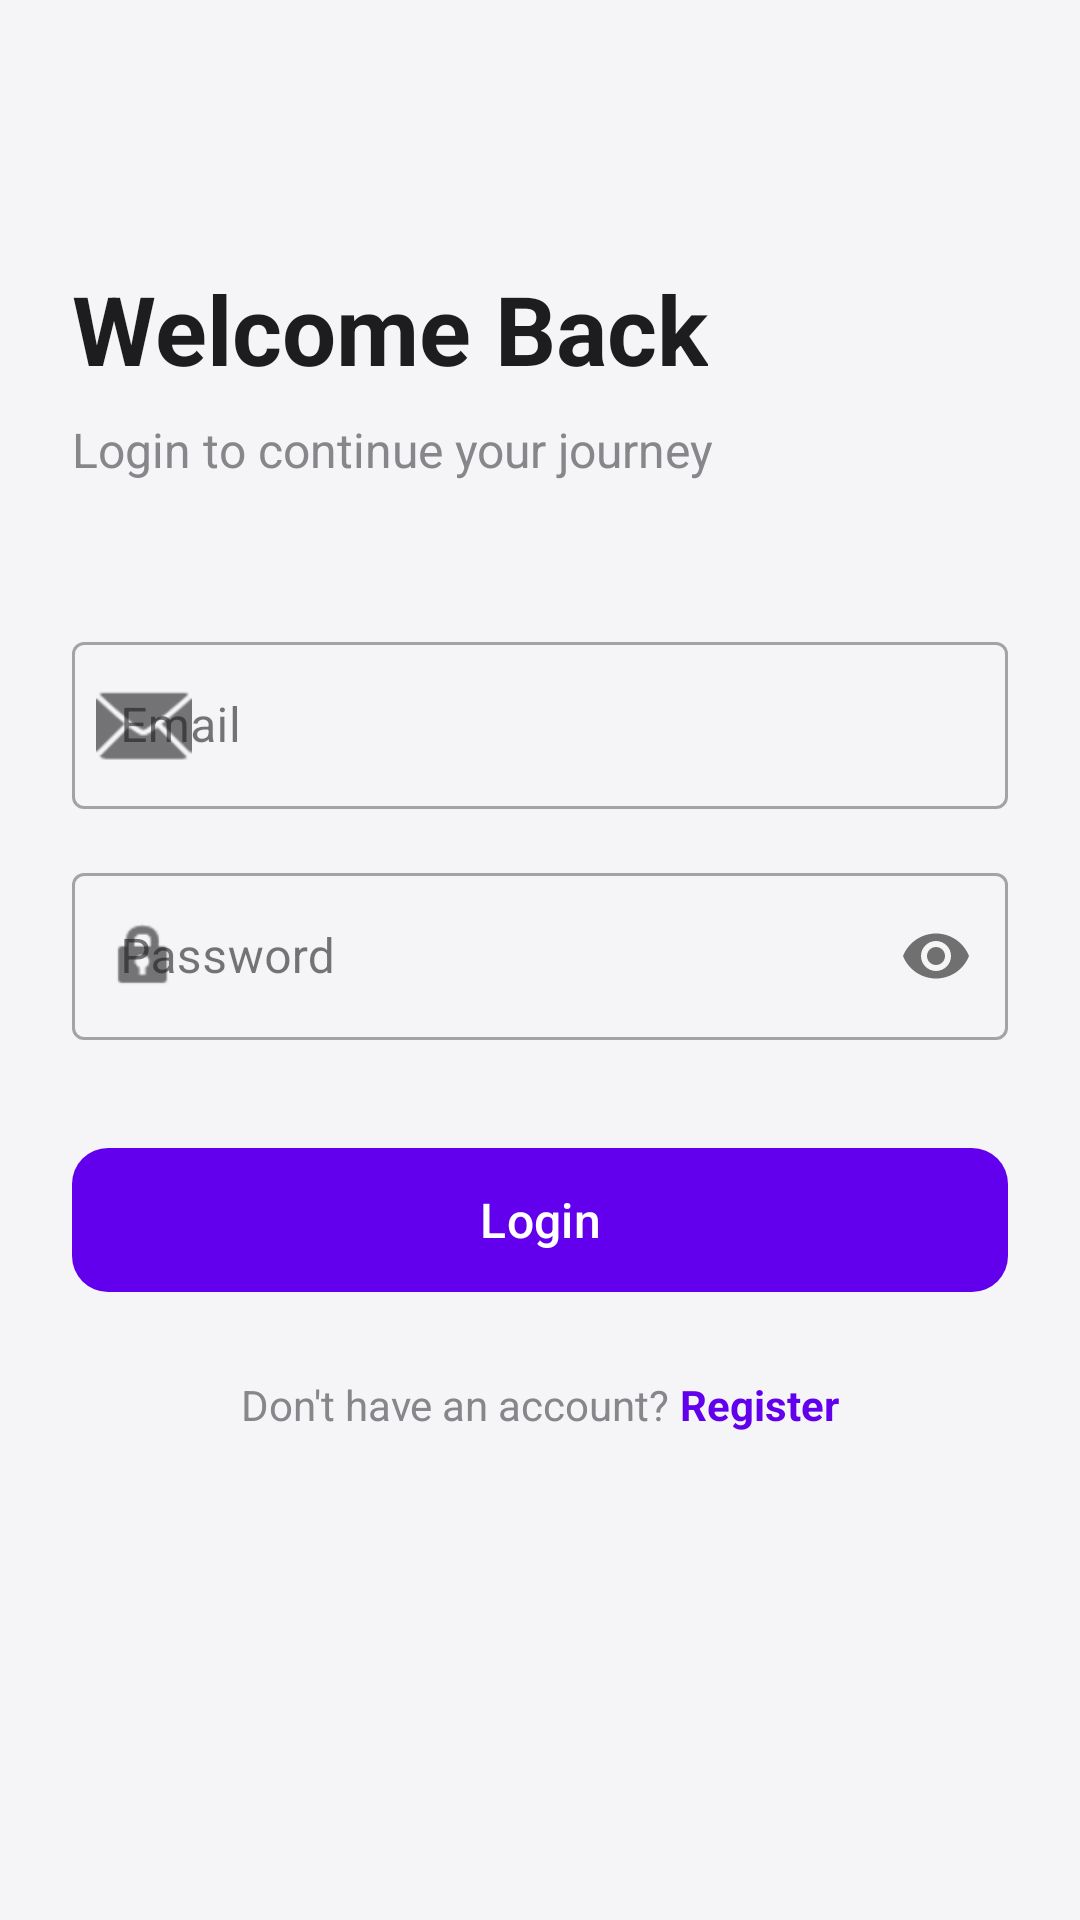

Produce the Android XML layout that renders to this screen, including the resource entries it uses.
<!-- AndroidManifest.xml: application theme Theme.Codetwin -->
<!-- res/layout/activity_login.xml -->
<?xml version="1.0" encoding="utf-8"?>
<androidx.constraintlayout.widget.ConstraintLayout
    xmlns:android="http://schemas.android.com/apk/res/android"
    xmlns:app="http://schemas.android.com/apk/res-auto"
    android:background="@color/background"
    android:padding="24dp"
    android:layout_width="match_parent"
    android:layout_height="match_parent">

    
    <TextView
        android:id="@+id/loginTitle"
        android:layout_width="wrap_content"
        android:layout_height="wrap_content"
        android:text="Welcome Back"
        android:textSize="32sp"
        android:textStyle="bold"
        android:textColor="@color/onBackground"
        android:layout_marginTop="64dp"
        app:layout_constraintTop_toTopOf="parent"
        app:layout_constraintStart_toStartOf="parent"/>

    <TextView
        android:id="@+id/loginSubtitle"
        android:layout_width="wrap_content"
        android:layout_height="wrap_content"
        android:text="Login to continue your journey"
        android:textSize="16sp"
        android:textColor="@color/textSecondary"
        android:layout_marginTop="8dp"
        app:layout_constraintTop_toBottomOf="@id/loginTitle"
        app:layout_constraintStart_toStartOf="parent"/>

    
    <com.google.android.material.textfield.TextInputLayout
        android:id="@+id/emailLayout"
        style="@style/Widget.MaterialComponents.TextInputLayout.OutlinedBox"
        android:layout_width="0dp"
        android:layout_height="wrap_content"
        android:layout_marginTop="48dp"
        android:hint="Email"
        app:startIconDrawable="@android:drawable/ic_dialog_email"
        app:layout_constraintTop_toBottomOf="@id/loginSubtitle"
        app:layout_constraintStart_toStartOf="parent"
        app:layout_constraintEnd_toEndOf="parent">

        <com.google.android.material.textfield.TextInputEditText
            android:id="@+id/etEmail"
            android:layout_width="match_parent"
            android:layout_height="wrap_content"
            android:inputType="textEmailAddress"
            android:textColor="@color/onBackground"/>
    </com.google.android.material.textfield.TextInputLayout>

    
    <com.google.android.material.textfield.TextInputLayout
        android:id="@+id/passwordLayout"
        style="@style/Widget.MaterialComponents.TextInputLayout.OutlinedBox"
        android:layout_width="0dp"
        android:layout_height="wrap_content"
        android:layout_marginTop="16dp"
        android:hint="Password"
        app:passwordToggleEnabled="true"
        app:startIconDrawable="@android:drawable/ic_lock_idle_lock"
        app:layout_constraintTop_toBottomOf="@id/emailLayout"
        app:layout_constraintStart_toStartOf="parent"
        app:layout_constraintEnd_toEndOf="parent">

        <com.google.android.material.textfield.TextInputEditText
            android:id="@+id/etPassword"
            android:layout_width="match_parent"
            android:layout_height="wrap_content"
            android:inputType="textPassword"
            android:textColor="@color/onBackground"/>
    </com.google.android.material.textfield.TextInputLayout>

    
    <com.google.android.material.button.MaterialButton
        android:id="@+id/btnLogin"
        android:layout_width="0dp"
        android:layout_height="56dp"
        android:layout_marginTop="32dp"
        android:text="Login"
        android:textAllCaps="false"
        android:textSize="16sp"
        app:cornerRadius="12dp"
        app:layout_constraintTop_toBottomOf="@id/passwordLayout"
        app:layout_constraintStart_toStartOf="parent"
        app:layout_constraintEnd_toEndOf="parent"/>

    
    <LinearLayout
        android:layout_width="wrap_content"
        android:layout_height="wrap_content"
        android:orientation="horizontal"
        android:layout_marginTop="24dp"
        app:layout_constraintTop_toBottomOf="@id/btnLogin"
        app:layout_constraintStart_toStartOf="parent"
        app:layout_constraintEnd_toEndOf="parent">

        <TextView
            android:layout_width="wrap_content"
            android:layout_height="wrap_content"
            android:text="Don't have an account? "
            android:textColor="@color/textSecondary"/>

        <TextView
            android:id="@+id/tvRegisterLink"
            android:layout_width="wrap_content"
            android:layout_height="wrap_content"
            android:text="Register"
            android:textColor="@color/primary"
            android:textStyle="bold"/>
    </LinearLayout>

</androidx.constraintlayout.widget.ConstraintLayout>
<!-- resources referenced by this layout -->
<resources>
  <color name="background">#F5F5F7</color>
  <color name="onBackground">#1D1D1F</color>
  <color name="primary">#6200EE</color>
  <color name="textSecondary">#86868B</color>
  <style name="Theme.Codetwin" parent="Base.Theme.Codetwin" />
  <style name="Base.Theme.Codetwin" parent="Theme.Material3.DayNight.NoActionBar">
          
          <item name="colorPrimary">@color/primary</item>
          <item name="colorPrimaryVariant">@color/primaryVariant</item>
          <item name="colorOnPrimary">@color/onPrimary</item>
          
          <item name="colorSecondary">@color/secondary</item>
          <item name="colorOnSecondary">@color/onSecondary</item>
          
          <item name="android:windowBackground">@color/background</item>
          <item name="colorSurface">@color/surface</item>
          <item name="colorOnSurface">@color/onSurface</item>
          
          <item name="android:statusBarColor">@color/background</item>
      </style>
  <color name="primaryVariant">#3700B3</color>
  <color name="onPrimary">#FFFFFF</color>
  <color name="secondary">#03DAC6</color>
  <color name="onSecondary">#000000</color>
  <color name="surface">#FFFFFF</color>
  <color name="onSurface">#1D1D1F</color>
</resources>
